Run: headless pygame with SDL's dummy video driver; simulated clock (each Clock.tick advances the game by its frame time, no real sleeping); random seed 0; keys injected as events and as key.get_pressed() state; no mouse input.
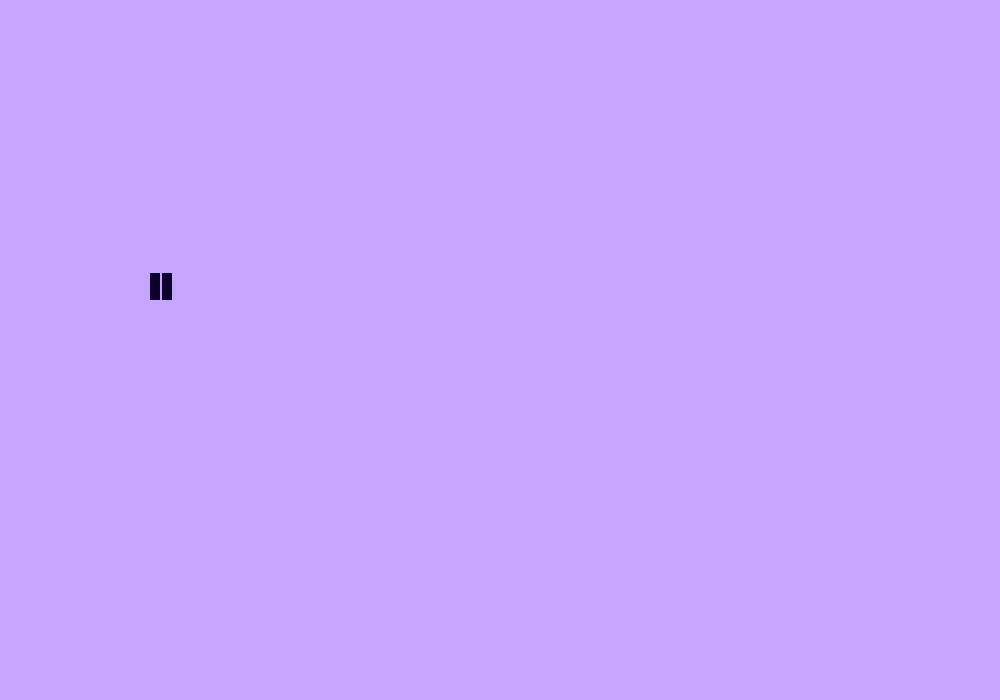
Frame 1 of 4 · flips 1–60 · no input
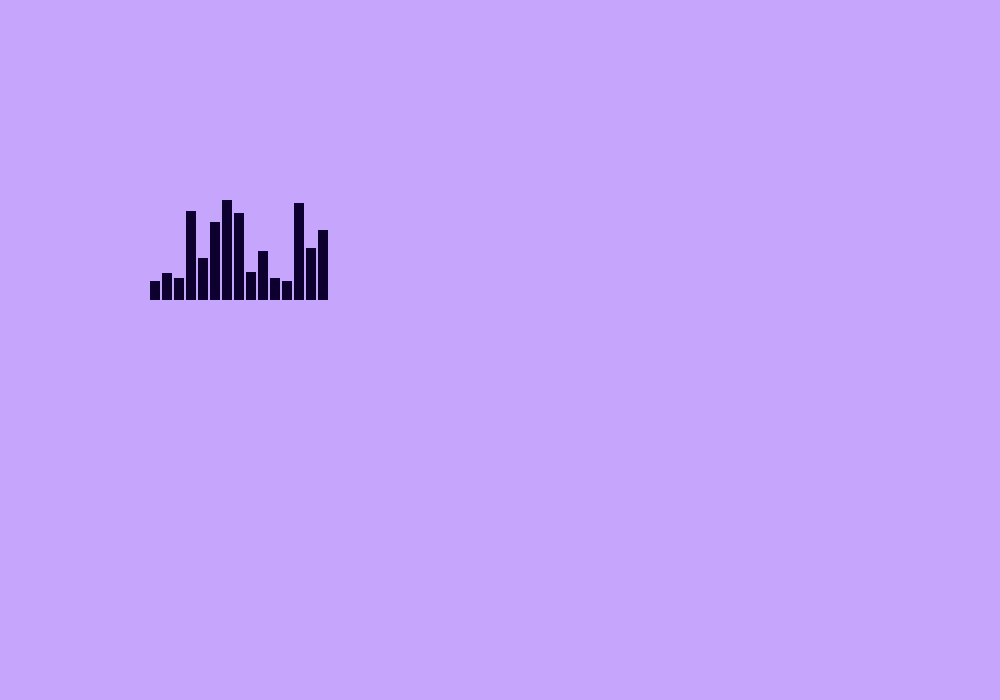
Frame 2 of 4 · flips 61–180 · tapped SPACE, RETURN · held RIGHT (→), D
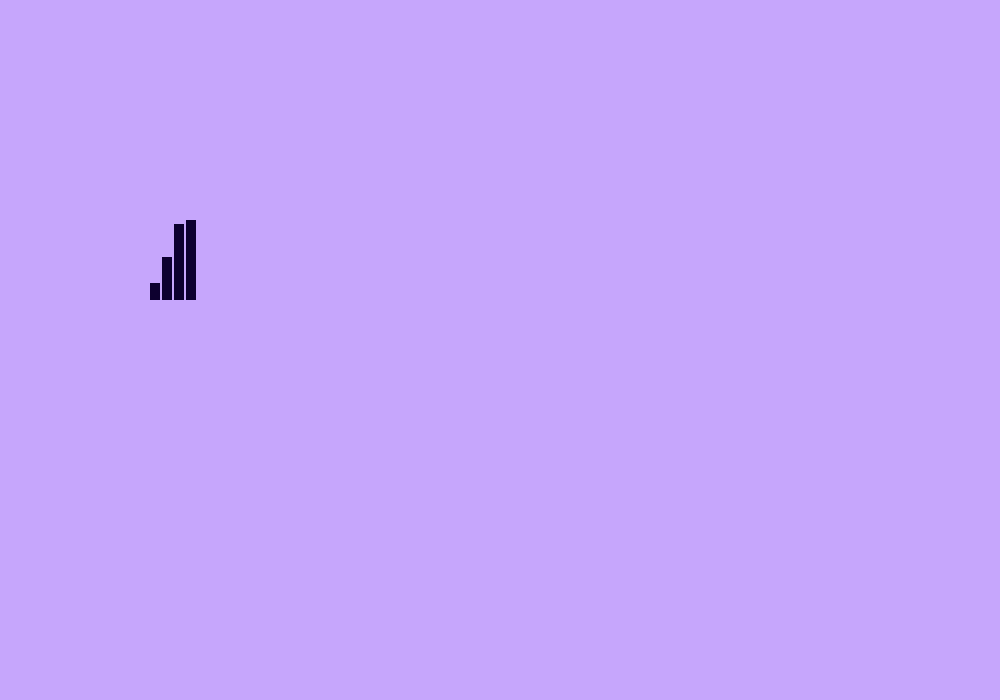
Frame 3 of 4 · flips 181–300 · held DOWN (↓), S
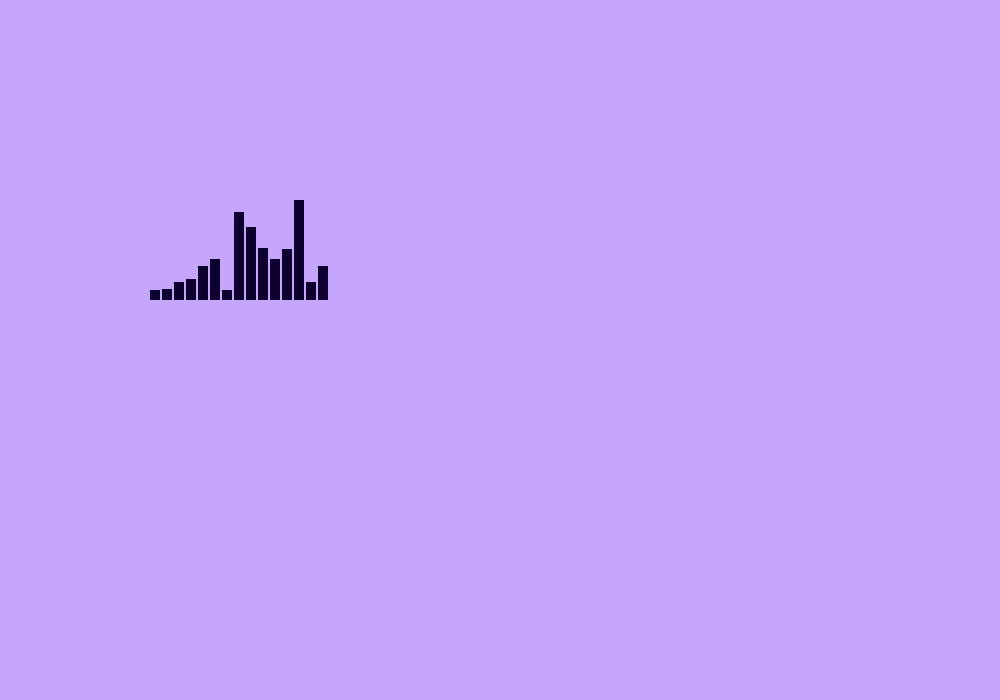
Frame 4 of 4 · flips 301–420 · held LEFT (←), A, UP (↑), W

The pygame program that drew these frames:

import pygame
import random
import time


def main():
    unordered_list = [random.randint(10, 100) for i in range(1, 60)]
    # initializing pygame
    pygame.init()
    global screen
    global clock
    screen = pygame.display.set_mode((1000, 700))
    clock = pygame.time.Clock()

    drawing_merge_sort(unordered_list)
    pygame.quit()


def drawing_list(number_list, isDone):
    running = True
    while running:
        for event in pygame.event.get():
            if event.type == pygame.QUIT:
                running = False

        screen.fill((198, 166, 252))
        count = 0
        for i in number_list:
            pygame.draw.rect(screen, (13, 0, 47), (150 + count * 12, 300 - i, 10, i))
            count += 1
        pygame.display.flip()
        clock.tick(60)
        time.sleep(0.1)
        if isDone == False:
            running = False


def drawing_bubble_sort(number_list):
    while True:
        counter = 0
        for i in range(len(number_list)):
            if i != len(number_list) - 1:
                if number_list[i] > number_list[i + 1]:
                    number_list[i], number_list[i + 1] = (
                        number_list[i + 1],
                        number_list[i],
                    )
                    drawing_list(number_list, False)
                    counter += 1

        if counter < 1:
            drawing_list(number_list, True)
            return number_list


def drawing_selection_sort(number_list):
    for i in range(len(number_list)):
        min_number = i
        for j in range(i, len(number_list)):
            if number_list[j] < number_list[min_number]:
                min_number = j
            drawing_list(number_list, False)
        number_list[i], number_list[min_number] = (
            number_list[min_number],
            number_list[i],
        )
        drawing_list(number_list, False)
    drawing_list(number_list, True)


def drawing_insertion_sort(number_list):
    for i in range(len(number_list)):
        position = i
        while number_list[position] < number_list[position - 1] and position - 1 >= 0:
            number_list[position], number_list[position - 1] = (
                number_list[position - 1],
                number_list[position],
            )
            position = position - 1
            drawing_list(number_list, False)

    drawing_list(number_list, True)


def drawing_quick_sort(number_list):
    def get_pivot(pivot_list, low_p, high_p):
        i = low_p + 1
        j = high_p
        p = low_p
        while j > i:
            while i < high_p and pivot_list[i] <= pivot_list[p]:
                i = i + 1
            while j > low_p and pivot_list[j] > pivot_list[p]:
                j = j - 1
            if j > i:
                pivot_list[j], pivot_list[i] = pivot_list[i], pivot_list[j]
                drawing_list(pivot_list, False)
        if pivot_list[j] < pivot_list[p]:
            pivot_list[p], pivot_list[j] = pivot_list[j], pivot_list[p]
            drawing_list(pivot_list, False)
        return j

    def quick_sorting(quick_list, low, high):
        if low < high:
            pivot_index = get_pivot(quick_list, low, high)
            quick_sorting(quick_list, low, pivot_index - 1)
            quick_sorting(quick_list, pivot_index + 1, high)
        return quick_list

    sorted_list = quick_sorting(number_list, 0, len(number_list) - 1)
    drawing_list(sorted_list, True)


def drawing_merge_sort(number_list):

    def merge_sort(m_list):
        if len(m_list) > 1:
            left = m_list[: len(m_list) // 2]
            right = m_list[len(m_list) // 2 :]
            merge_sort(left)
            merge_sort(right)

            i = 0
            j = 0
            k = 0
            while i < len(left) and j < len(right):
                if left[i] < right[j]:
                    m_list[k] = left[i]
                    drawing_list(m_list, False)
                    i += 1
                else:
                    m_list[k] = right[j]
                    drawing_list(m_list, False)
                    j += 1
                k += 1

            while i < len(left):
                m_list[k] = left[i]
                drawing_list(m_list, False)
                i += 1
                k += 1

            while j < len(right):
                m_list[k] = right[j]
                drawing_list(m_list, False)
                j += 1
                k += 1
            drawing_list(left + right, False)
        drawing_list(m_list, False)
        return m_list

    # drawing_list(number_list, False)
    sorted_list = merge_sort(number_list)

    drawing_list(sorted_list, True)


if __name__ == "__main__":
    main()
